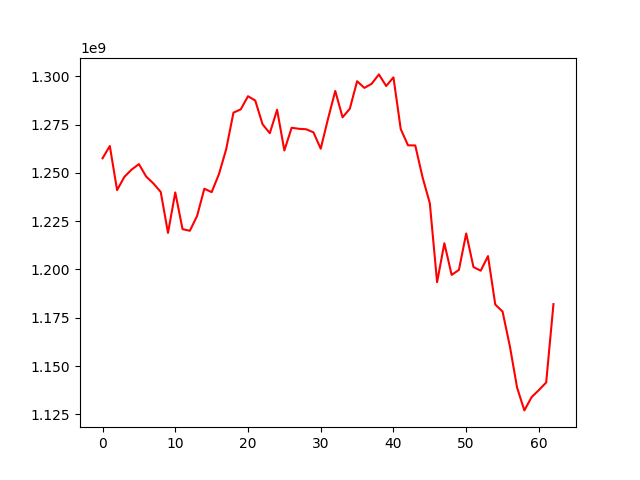

The data file committed next to this chart (first rows):
, 0
0, 1257584492
1, 1263926140
2, 1241102694
3, 1247956605
4, 1251739656
5, 1254569033
6, 1248097158
7, 1244531358
8, 1240151437
9, 1218934769
10, 1239899825
11, 1220881741
12, 1220034894
13, 1227726687
14, 1241830721
15, 1240041509
16, 1249316169
17, 1262264078
18, 1281216575
19, 1282915682
20, 1289720913
21, 1287476401
22, 1275203558
23, 1270579552
24, 1282724105
25, 1261616217
26, 1273398378
27, 1272843218
28, 1272612518
29, 1271014716
30, 1262538261
31, 1277981843
32, 1292450611
33, 1278794660
34, 1283246569
35, 1297486078
36, 1294030148
37, 1296163469
38, 1301020786
39, 1295012174
40, 1299489559
41, 1272728411
42, 1264294048
43, 1264226940
44, 1247773249
45, 1234313162
46, 1193434820
47, 1213588186
48, 1197196283
49, 1199774432
50, 1218647727
51, 1201284834
52, 1199367179
53, 1206935575
54, 1181832543
55, 1178222838
56, 1160396768
57, 1138801165
58, 1127028503
59, 1133915418
... 3 more rows
